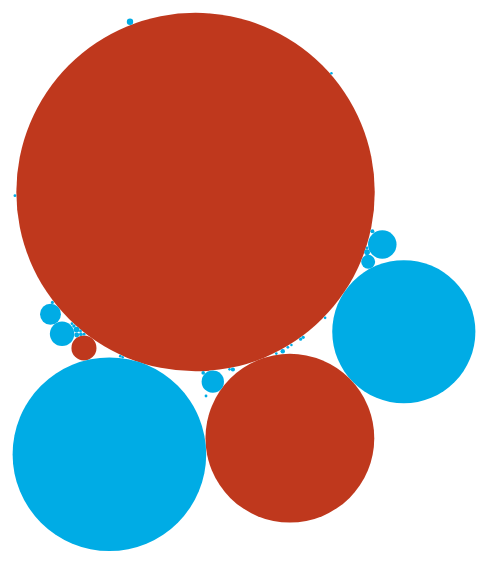
D3 v6 page, settled after 360 driven frames (6 s of simulated time); the page loaded 1 data file(s).



    function bc(nodes, height, width) {
      const scale = 1.7;
      const center = [width / 2, height / 2];
      const rescale = isNaN(nodes[0].x);
      
      const svg = d3.select("#bub")
        .append("svg")
          .attr("viewBox", [0, 0, width, height])
          .attr("id", "bliupped");

      const node = svg.append("g")
        .selectAll("circle")
        .data(nodes)
        .join("circle")
        .attr("r", 0)
        .attr("fill", d => d.color);
      
      const simulation = d3.forceSimulation(nodes)
        .on("tick", tick)
        .force("collide", d3.forceCollide().radius(d => d.r))
        .force("x", d3.forceX(center[0]).strength(0.04))
        .force("y", d3.forceY(center[1]).strength(0.04))
        .stop();
      
      setTimeout(() => {
        simulation.restart();
        node.transition().attr("r", d => d.r);
      }, 50);

      if (rescale) {
        for (const node of nodes) {
          node.x = node.x * scale + center[0];
          node.y = node.y * scale + center[1];
        }
      }

      function tick() {
        node.attr("cx", d => d.x).attr("cy", d => d.y);
      }

      tick();
    };

    function getBliup(year) {

      const colors = {
        "p": "rgb(191,56,29)",
        "np": "rgb(0,172,229)"
      };

      fetch('./data/pryg.json').then(res => res.json()).then(data => {

        const nodes = data[year];

        for (var i=0; i<nodes.length; i++) {
            let d = nodes[i]
            d.color = colors[d.group]
        }
          
        const height = document.getElementById('bub').clientHeight/2.5;
        const width = document.getElementById('bub').clientWidth/2.5;

        console.log(height);
        console.log(width);

        const node = document.getElementById("bliupped");
        if (node) {
          node.parentNode.removeChild(node);
        };

        bc(nodes, height, width);    
      });
    
    };
    
    getBliup("2021");
  
    

### data: data/pryg.json
{
 "2011": [
  {
   "suppliers_name": "Открытое акционерное общество \"Комбинат …",
   "group": "p",
   "size": 1425165801.0,
   "r": 23.95
  },
  {
   "suppliers_name": "Общество с ограниченной ответственностью…",
   "group": "p",
   "size": 1466657783.0,
   "r": 24.63
  },
  {
   "suppliers_name": "\"Кобминат питания \"КОНКОРД\"",
   "group": "p",
   "size": 1632605354.0,
   "r": 27.36
  },
  {
   "suppliers_name": "\"ВИТО-1\"",
   "group": "p",
   "size": 1053572671.0,
   "r": 17.83
  },
  {
   "suppliers_name": "Общество с ограниченной ответственностью…",
   "group": "p",
   "size": 874450347.0,
   "r": 14.89
  },
  {
   "suppliers_name": "не указано",
   "group": "np",
   "size": 255220.0,
   "r": 0.5042
  },
  {
   "suppliers_name": "Общество с ограниченной ответственностью…",
   "group": "p",
   "size": 553149484.0,
   "r": 9.601
  },
  {
   "suppliers_name": "ООО «Социальное питание «Центр»",
   "group": "p",
   "size": 6263270.0,
   "r": 0.6031
  },
  "... 241 more items"
 ],
 "2012": [
  {
   "suppliers_name": "Открытое акционерное общество \"Комбинат …",
   "group": "p",
   "size": 2481287446.0,
   "r": 13.71
  },
  {
   "suppliers_name": "Общество с ограниченной ответственностью…",
   "group": "p",
   "size": 1182956700.0,
   "r": 6.796
  },
  {
   "suppliers_name": "\"Кобминат питания \"КОНКОРД\"",
   "group": "p",
   "size": 9281930966.0,
   "r": 49.9
  },
  {
   "suppliers_name": "\"ВИТО-1\"",
   "group": "p",
   "size": 6140722858.0,
   "r": 33.18
  },
  {
   "suppliers_name": "Общество с ограниченной ответственностью…",
   "group": "p",
   "size": 938080974.0,
   "r": 5.492
  },
  {
   "suppliers_name": "не указано",
   "group": "np",
   "size": 22180.0,
   "r": 0.5001
  },
  {
   "suppliers_name": "Общество с ограниченной ответственностью…",
   "group": "p",
   "size": 87700500.0,
   "r": 0.9667
  },
  {
   "suppliers_name": "Общество с ограниченной ответственностью…",
   "group": "p",
   "size": 29801508.0,
   "r": 0.6586
  },
  "... 169 more items"
 ],
 "2013": [
  {
   "suppliers_name": "Открытое акционерное общество \"Комбинат …",
   "group": "p",
   "size": 3587871709.0,
   "r": 56.82
  },
  {
   "suppliers_name": "Общество с ограниченной ответственностью…",
   "group": "p",
   "size": 3078165710.0,
   "r": 48.82
  },
  {
   "suppliers_name": "\"Кобминат питания \"КОНКОРД\"",
   "group": "p",
   "size": 83825798.0,
   "r": 1.816
  },
  {
   "suppliers_name": "\"ВИТО-1\"",
   "group": "p",
   "size": 101017144.0,
   "r": 2.086
  },
  {
   "suppliers_name": "Общество с ограниченной ответственностью…",
   "group": "p",
   "size": 926239825.0,
   "r": 15.04
  },
  {
   "suppliers_name": "Общество с ограниченной ответственностью…",
   "group": "p",
   "size": 100104215.0,
   "r": 2.071
  },
  {
   "suppliers_name": "Общество с ограниченной ответственностью…",
   "group": "p",
   "size": 87487927.0,
   "r": 1.873
  },
  {
   "suppliers_name": "Открытое акционерное общество \"ОБЪЕДИНЕН…",
   "group": "np",
   "size": 7417889.0,
   "r": 0.6165
  },
  "... 178 more items"
 ],
 "2014": [
  {
   "suppliers_name": "Открытое акционерное общество \"Комбинат …",
   "group": "p",
   "size": 169745708.0,
   "r": 7.169
  },
  {
   "suppliers_name": "Общество с ограниченной ответственностью…",
   "group": "p",
   "size": 73837101.0,
   "r": 3.401
  },
  {
   "suppliers_name": "\"Кобминат питания \"КОНКОРД\"",
   "group": "p",
   "size": 34414343.0,
   "r": 1.852
  },
  {
   "suppliers_name": "\"ВИТО-1\"",
   "group": "p",
   "size": 14603969.0,
   "r": 1.074
  },
  {
   "suppliers_name": "Общество с ограниченной ответственностью…",
   "group": "p",
   "size": 236073112.0,
   "r": 9.775
  },
  {
   "suppliers_name": "Общество с ограниченной ответственностью…",
   "group": "p",
   "size": 544431672.0,
   "r": 21.89
  },
  {
   "suppliers_name": "Общество с ограниченной ответственностью…",
   "group": "p",
   "size": 1548244309.0,
   "r": 61.33
  },
  {
   "suppliers_name": "Открытое акционерное общество \"ОБЪЕДИНЕН…",
   "group": "np",
   "size": 42319186.0,
   "r": 2.163
  },
  "... 150 more items"
 ],
 "2015": [
  {
   "suppliers_name": "Открытое акционерное общество \"Комбинат …",
   "group": "p",
   "size": 7322876687.0,
   "r": 32.94
  },
  {
   "suppliers_name": "Общество с ограниченной ответственностью…",
   "group": "p",
   "size": 7495905828.0,
   "r": 33.7
  },
  {
   "suppliers_name": "\"Кобминат питания \"КОНКОРД\"",
   "group": "p",
   "size": 6802845775.0,
   "r": 30.63
  },
  {
   "suppliers_name": "\"ВИТО-1\"",
   "group": "p",
   "size": 3660347406.0,
   "r": 16.71
  },
  {
   "suppliers_name": "Общество с ограниченной ответственностью…",
   "group": "p",
   "size": 7437509173.0,
   "r": 33.44
  },
  {
   "suppliers_name": "не указано",
   "group": "np",
   "size": 325789157.0,
   "r": 1.943
  },
  {
   "suppliers_name": "Общество с ограниченной ответственностью…",
   "group": "p",
   "size": 304399.0,
   "r": 0.5013
  },
  {
   "suppliers_name": "Общество с ограниченной ответственностью…",
   "group": "p",
   "size": 2628057556.0,
   "r": 12.14
  },
  "... 275 more items"
 ],
 "2016": [
  {
   "suppliers_name": "Открытое акционерное общество \"Комбинат …",
   "group": "p",
   "size": 110253386.0,
   "r": 2.066
  },
  {
   "suppliers_name": "\"Кобминат питания \"КОНКОРД\"",
   "group": "p",
   "size": 258015563.0,
   "r": 4.166
  },
  {
   "suppliers_name": "\"ВИТО-1\"",
   "group": "p",
   "size": 47828966.0,
   "r": 1.179
  },
  {
   "suppliers_name": "не указано",
   "group": "np",
   "size": 1086310413.0,
   "r": 15.93
  },
  {
   "suppliers_name": "ООО \"РусСоцКапитал\"",
   "group": "p",
   "size": 7349032.0,
   "r": 0.6044
  },
  {
   "suppliers_name": "Общество с ограниченной ответственностью…",
   "group": "p",
   "size": 350299597.0,
   "r": 5.477
  },
  {
   "suppliers_name": "Открытое акционерное общество \"Железнодо…",
   "group": "np",
   "size": 2663097019.0,
   "r": 38.33
  },
  {
   "suppliers_name": "ООО \"ВИЛМАП\"",
   "group": "p",
   "size": 174333636.0,
   "r": 2.977
  },
  "... 420 more items"
 ],
 "2017": [
  {
   "suppliers_name": "Открытое акционерное общество \"Комбинат …",
… [head cut at 6 KiB]